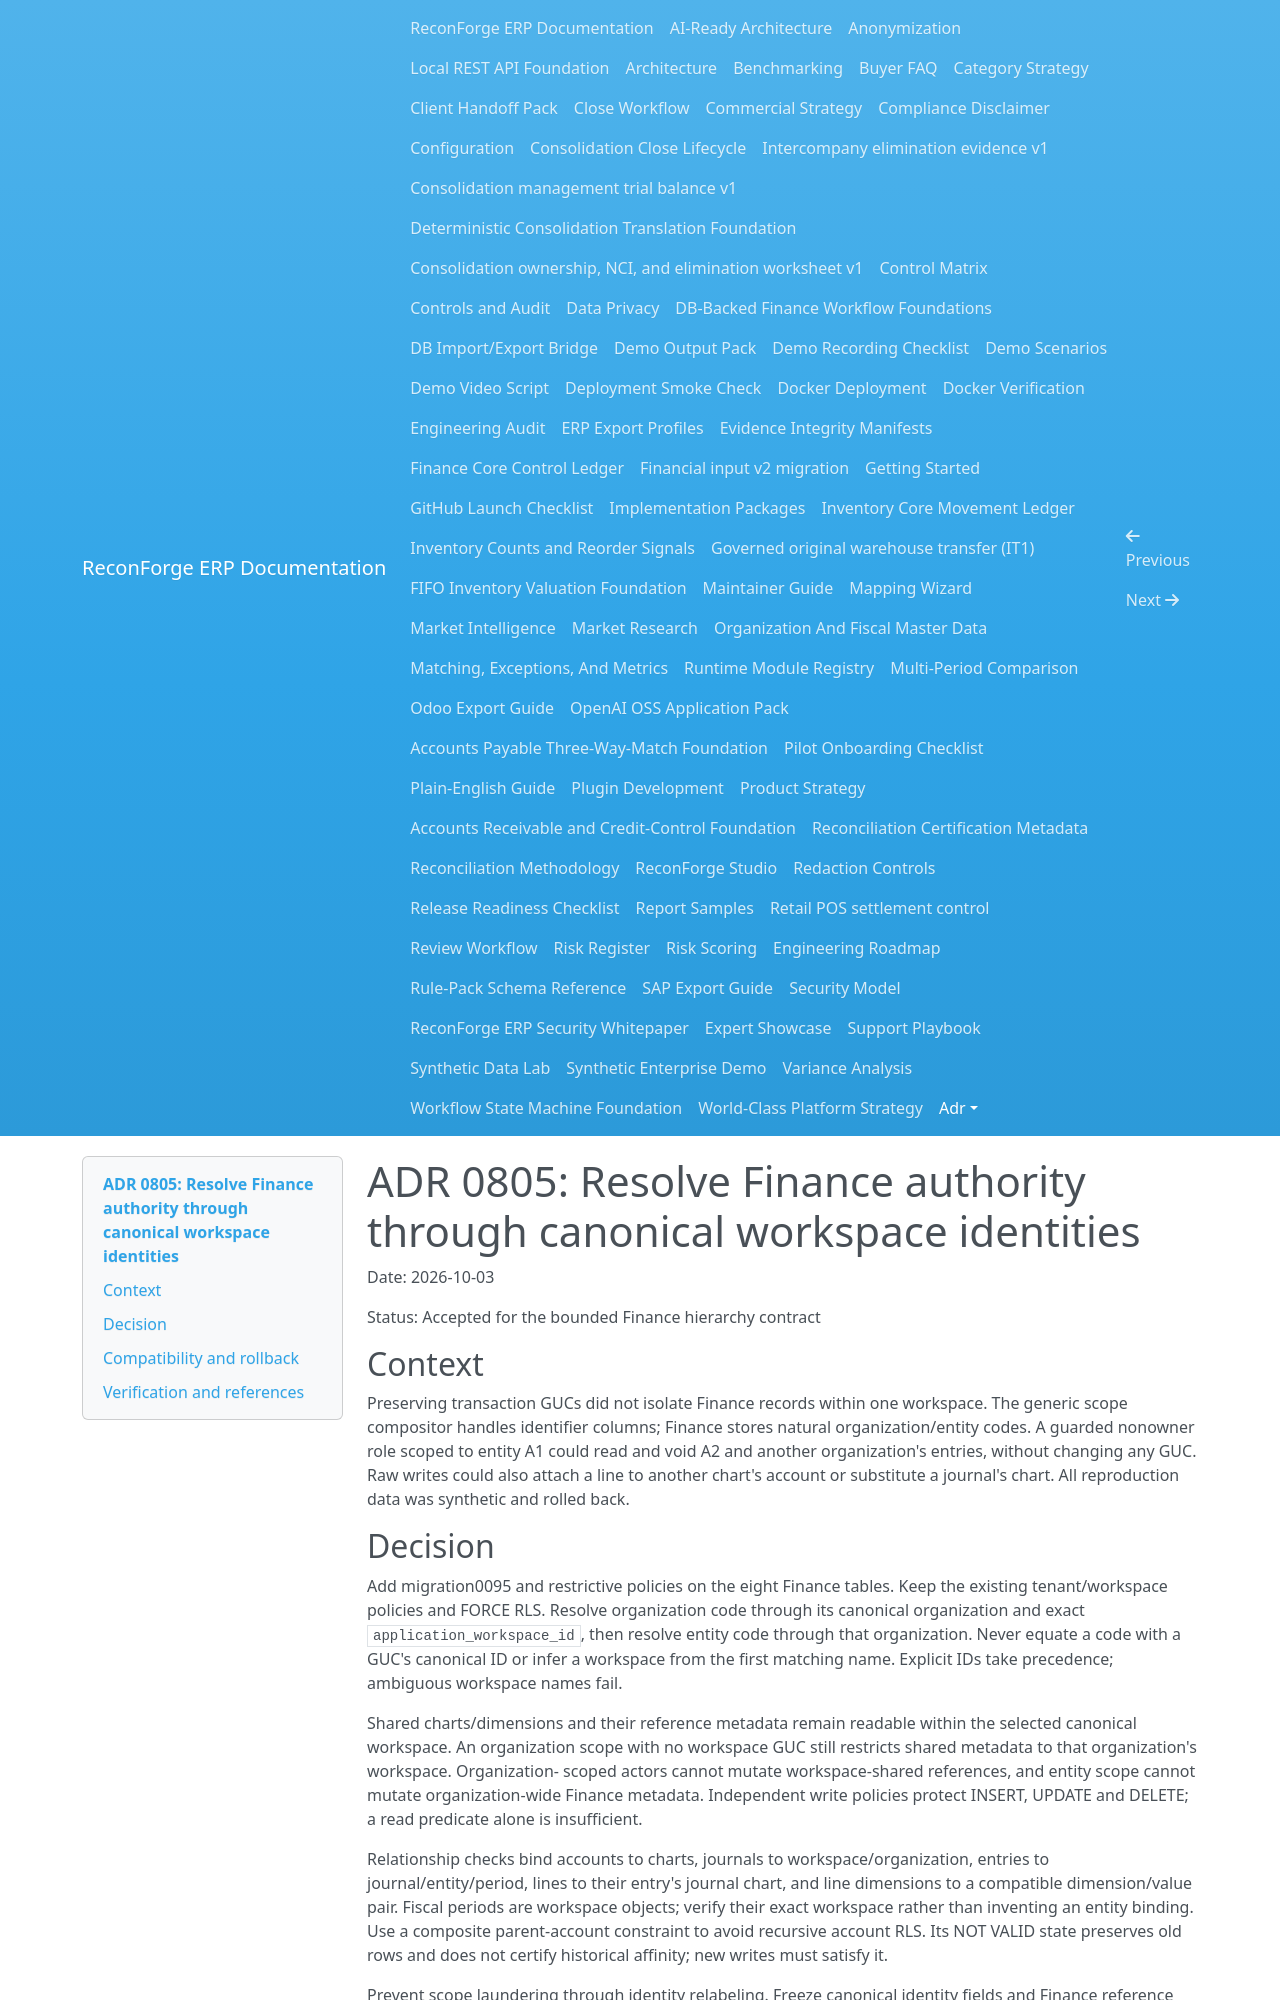

repository: amrzainmubarak/reconforge-erp · page: adr/0805-finance-canonical-hierarchy-isolation/index.html · generator: mkdocs

# ADR 0805: Resolve Finance authority through canonical workspace identities

Date: 2026-10-03

Status: Accepted for the bounded Finance hierarchy contract

## Context

Preserving transaction GUCs did not isolate Finance records within one workspace.
The generic scope compositor handles identifier columns; Finance stores natural
organization/entity codes. A guarded nonowner role scoped to entity A1 could
read and void A2 and another organization's entries, without changing any GUC.
Raw writes could also attach a line to another chart's account or substitute a
journal's chart. All reproduction data was synthetic and rolled back.

## Decision

Add migration0095 and restrictive policies on the eight Finance tables. Keep
the existing tenant/workspace policies and FORCE RLS. Resolve organization code
through its canonical organization and exact `application_workspace_id`, then
resolve entity code through that organization. Never equate a code with a GUC's
canonical ID or infer a workspace from the first matching name. Explicit IDs
take precedence; ambiguous workspace names fail.

Shared charts/dimensions and their reference metadata remain readable within
the selected canonical workspace. An organization scope with no workspace GUC
still restricts shared metadata to that organization's workspace. Organization-
scoped actors cannot mutate workspace-shared references, and entity scope cannot
mutate organization-wide Finance metadata. Independent write policies protect
INSERT, UPDATE and DELETE; a read predicate alone is insufficient.

Relationship checks bind accounts to charts, journals to workspace/organization,
entries to journal/entity/period, lines to their entry's journal chart, and line
dimensions to a compatible dimension/value pair. Fiscal periods are workspace
objects; verify their exact workspace rather than inventing an entity binding.
Use a composite parent-account constraint to avoid recursive account RLS. Its
NOT VALID state preserves old rows and does not certify historical affinity;
new writes must satisfy it.

Prevent scope laundering through identity relabeling. Freeze canonical identity
fields and Finance reference identity fields; Validated or Voided control entries cannot
return to Draft and their scope cannot move. Draft replacement must remove its
old lines before changing scope. Preserve entry-line parent identity so attached
dimensions cannot move indirectly. This protects scope without relabeling
existing Validated/Voided control entries as a complete posting ledger.

Canonical parent deletion must not orphan or reattribute history. A narrowly
scoped installed trigger checks only existence, with fixed `pg_catalog` search
path, qualified tables and `row_security=off`; it returns no stored data.
Writers lock canonical parents and entries so competing deletion/reparenting
cannot pass a stale check. Refuse unsupported stale-snapshot deletion/reparenting
rather than assuming serial execution. Tenant-wide cascade handling must not
leave surviving history. Runtime users cannot install or replace these triggers.
